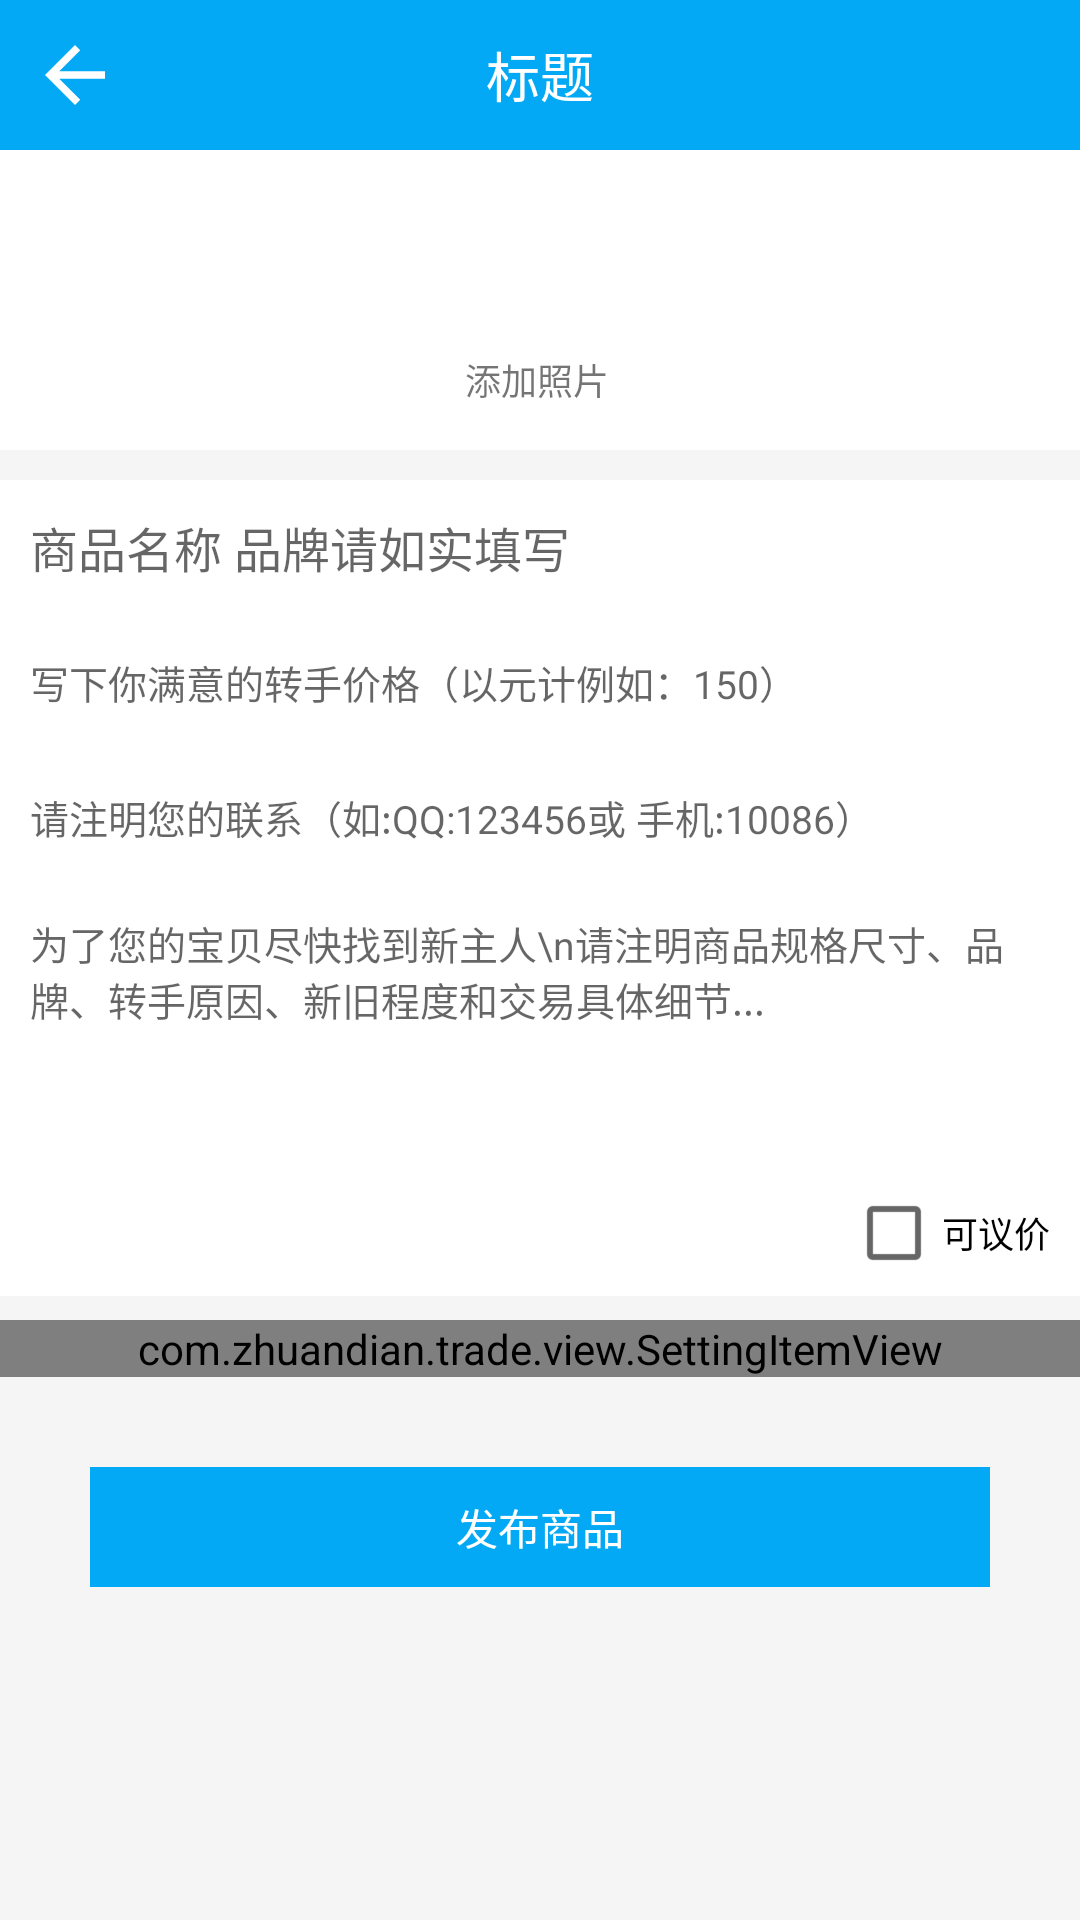

Produce the Android XML layout that renders to this screen, including the resource entries it uses.
<!-- AndroidManifest.xml: application theme AppTheme -->
<!-- res/layout/activity_new_release.xml -->
<?xml version="1.0" encoding="utf-8"?>
<ScrollView xmlns:android="http://schemas.android.com/apk/res/android"
    xmlns:app="http://schemas.android.com/apk/res-auto"
    android:layout_width="match_parent"
    android:layout_height="match_parent"
    android:background="@color/bg_color">

    <LinearLayout
        android:id="@+id/ll_root_view"
        android:layout_width="match_parent"
        android:layout_height="match_parent"
        android:background="@color/bg_color"
        android:orientation="vertical">

        <include layout="@layout/layout_top_bar" />

        <RelativeLayout
            android:id="@+id/rl_image_container"
            android:layout_width="match_parent"
            android:layout_height="100dp"
            android:background="@color/white">

            <LinearLayout
                android:id="@+id/ll_photo_container"
                android:layout_width="match_parent"
                android:layout_height="match_parent"
                android:orientation="horizontal"
                android:paddingRight="30dp">

                <ImageView
                    android:id="@+id/iv_priview_img_1"
                    android:layout_width="0dp"
                    android:layout_height="match_parent"
                    android:layout_margin="5dp"
                    android:layout_weight="1"
                    android:scaleType="centerCrop" />

                <ImageView
                    android:id="@+id/iv_priview_img_2"
                    android:layout_width="0dp"
                    android:layout_height="match_parent"
                    android:layout_margin="5dp"
                    android:layout_weight="1"
                    android:scaleType="centerCrop" />

                <ImageView
                    android:id="@+id/iv_priview_img_3"
                    android:layout_width="0dp"
                    android:layout_height="match_parent"
                    android:layout_margin="5dp"
                    android:layout_weight="1"
                    android:scaleType="centerCrop" />

            </LinearLayout>

            <LinearLayout
                android:id="@+id/ll_photo_preview"
                android:layout_width="wrap_content"
                android:layout_height="wrap_content"
                android:layout_centerInParent="true"
                android:orientation="vertical">

                <ImageView
                    android:layout_width="50dp"
                    android:layout_height="50dp"
                    android:src="@drawable/ic_add_photo" />

                <TextView
                    android:layout_width="wrap_content"
                    android:layout_height="wrap_content"
                    android:layout_marginTop="3dp"
                    android:text="添加照片"
                    android:textColor="@color/color_69"
                    android:textSize="12sp" />
            </LinearLayout>
        </RelativeLayout>

        <EditText
            android:id="@+id/ed_goods_title"
            android:layout_width="match_parent"
            android:layout_height="45dp"
            android:layout_marginTop="10dp"
            android:background="@color/white"
            android:hint="商品名称 品牌请如实填写"
            android:paddingLeft="10dp"
            android:textSize="16sp" />

        <EditText
            android:id="@+id/ed_goods_price"
            android:layout_width="match_parent"
            android:layout_height="45dp"
            android:background="@color/white"
            android:hint="写下你满意的转手价格（以元计例如：150）"
            android:inputType="number"
            android:paddingLeft="10dp"
            android:textSize="13sp" />

        <EditText
            android:id="@+id/ed_goods_owner_contact_num"
            android:layout_width="match_parent"
            android:layout_height="45dp"
            android:background="@color/white"
            android:hint="请注明您的联系（如:QQ:123456或 手机:10086）"
            android:paddingLeft="10dp"
            android:textSize="13sp" />

        <EditText
            android:id="@+id/ed_goods_content"
            android:layout_width="match_parent"
            android:layout_height="100dp"
            android:background="@color/white"
            android:gravity="top"
            android:hint="为了您的宝贝尽快找到新主人\n请注明商品规格尺寸、品牌、转手原因、新旧程度和交易具体细节..."
            android:padding="10dp"
            android:textSize="13sp" />

        <LinearLayout
            android:layout_width="match_parent"
            android:layout_height="wrap_content"
            android:background="@color/white"
            android:gravity="right"
            android:paddingBottom="5dp">

            <CheckBox
                android:id="@+id/cb_trade_type"
                android:layout_width="wrap_content"
                android:layout_height="wrap_content"
                android:layout_marginRight="10dp"
                android:text="可议价"
                android:textColor="@color/color_4d"
                android:textSize="12sp" />
        </LinearLayout>

        <com.zhuandian.trade.view.SettingItemView
            android:id="@+id/siv_goods_type"
            android:layout_width="match_parent"
            android:layout_height="wrap_content"
            android:layout_marginTop="8dp"
            app:left_text="选择分类"
            app:right_text="日常用品"
            app:right_text_color="@color/colorPrimary"
            app:right_type="type_text" />


        <TextView
            android:id="@+id/tv_release"
            android:layout_width="match_parent"
            android:layout_height="40dp"
            android:layout_margin="30dp"
            android:background="@color/colorPrimary"
            android:gravity="center"
            android:text="发布商品"
            android:textColor="@color/white" />
    </LinearLayout>
</ScrollView>
<!-- res/layout/layout_top_bar.xml (included above) -->
<?xml version="1.0" encoding="utf-8"?>
<RelativeLayout xmlns:android="http://schemas.android.com/apk/res/android"
    android:layout_width="match_parent"
    android:layout_height="50dp"
    android:background="@color/colorPrimary"
    android:orientation="vertical">

    <ImageView
        android:id="@+id/iv_back"
        android:layout_width="50dp"
        android:layout_height="50dp"
        android:layout_centerVertical="true"
        android:padding="10dp"
        android:src="@drawable/abc_vector_test" />

    <TextView
        android:id="@+id/tv_title"
        android:layout_width="wrap_content"
        android:layout_height="wrap_content"
        android:layout_centerInParent="true"
        android:text="标题"
        android:textColor="@color/white"
        android:textSize="18sp" />

</RelativeLayout>
<!-- resources referenced by this layout -->
<resources>
  <color name="bg_color">#F5F5F5</color>
  <color name="colorPrimary">#03A9F4</color>
  <style name="AppTheme" parent="Theme.AppCompat.Light.NoActionBar">
          
          <item name="colorPrimary">@color/colorPrimary</item>
          <item name="colorPrimaryDark">@color/colorPrimaryDark</item>
          <item name="colorAccent">@color/colorAccent</item>
      </style>
  <color name="colorPrimaryDark">#03A9F4</color>
  <color name="colorAccent">#D81B60</color>
  <!-- not gathered from this repository: default colours our renderer supplied (Android Studio template values) -->
  <color name="white">#FFFFFFFF</color>
</resources>
